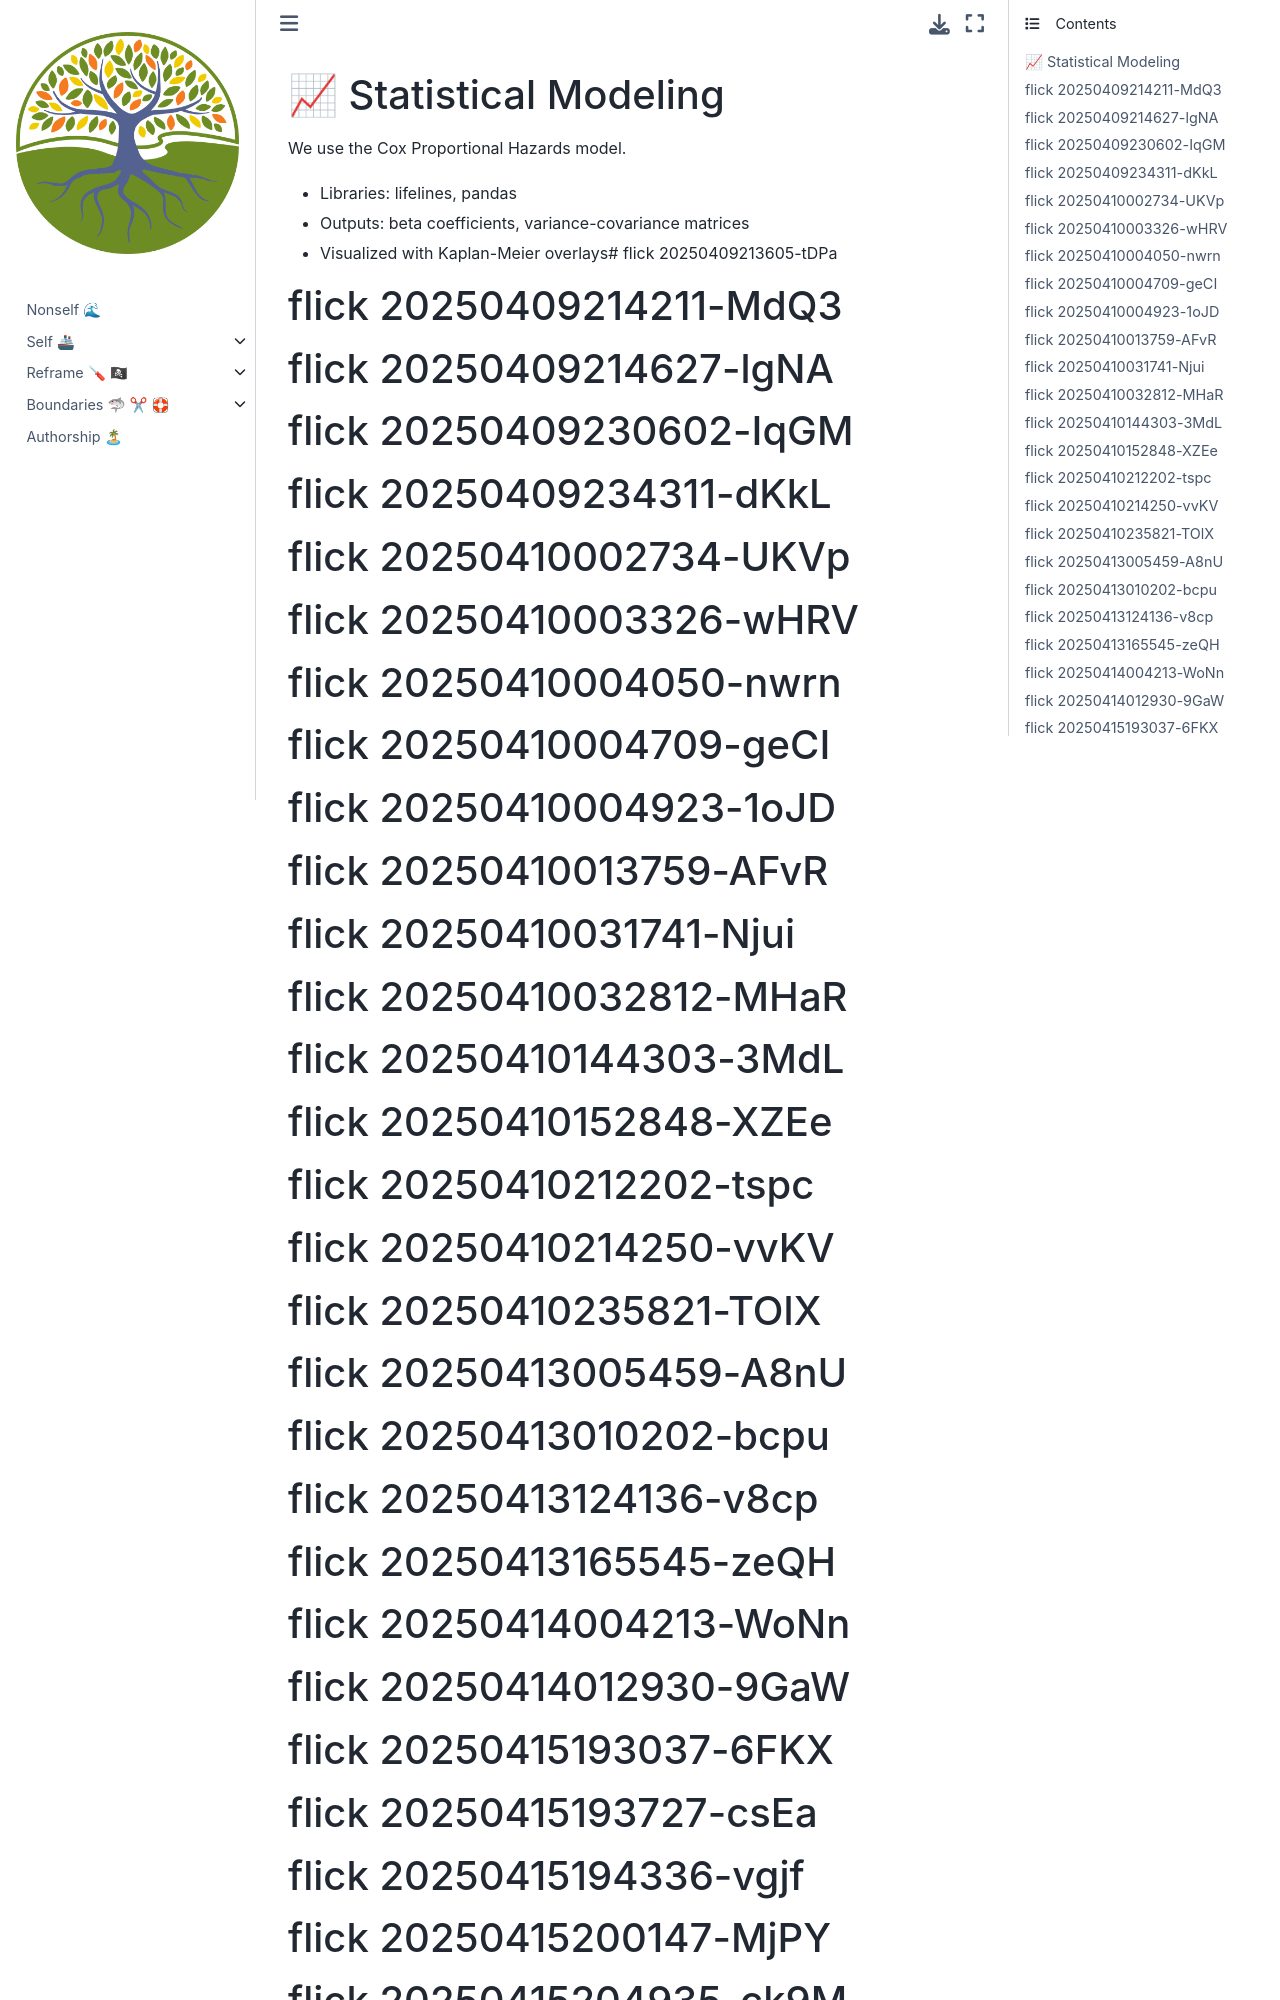

repository: abikesa/python · page: ukuzula/06_modeling.html · generator: jekyll

# 📈 Statistical Modeling

We use the Cox Proportional Hazards model.
- Libraries: lifelines, pandas
- Outputs: beta coefficients, variance-covariance matrices
- Visualized with Kaplan-Meier overlays# flick 20250409213605-tDPa
# flick 20250409214211-MdQ3
# flick 20250409214627-lgNA
# flick 20250409230602-IqGM
# flick 20250409234311-dKkL
# flick 20250410002734-UKVp
# flick 20250410003326-wHRV
# flick 20250410004050-nwrn
# flick 20250410004709-geCI
# flick 20250410004923-1oJD
# flick 20250410013759-AFvR
# flick 20250410031741-Njui
# flick 20250410032812-MHaR
# flick 20250410144303-3MdL
# flick 20250410152848-XZEe
# flick 20250410212202-tspc
# flick 20250410214250-vvKV
# flick 20250410235821-TOlX
# flick 20250413005459-A8nU
# flick 20250413010202-bcpu
# flick 20250413124136-v8cp
# flick 20250413165545-zeQH
# flick 20250414004213-WoNn
# flick 20250414012930-9GaW
# flick 20250415193037-6FKX
